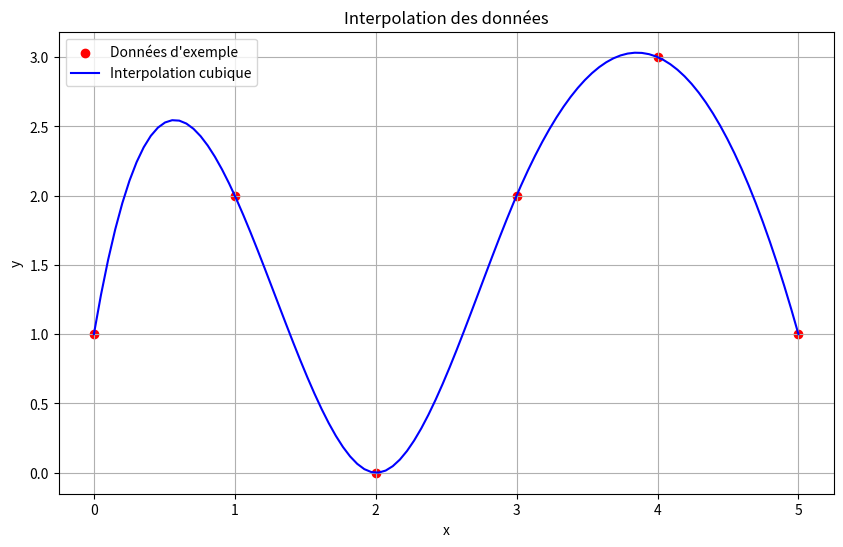

Here is the Python script that generated this plot:
import numpy as np
import scipy.optimize as opt
import scipy.interpolate as interp
import matplotlib.pyplot as plt

# 1. Résolution d'équations
# Définir une fonction pour laquelle nous voulons trouver la racine
def f(x):
    return x**3 - 6*x**2 + 11*x - 6  # Exemple : f(x) = x^3 - 6x^2 + 11x - 6

# Trouver une racine de la fonction f
racine = opt.root_scalar(f, bracket=[0, 3])  # Cherche une racine entre 0 et 3
print(f"Racine trouvée : {racine.root:.4f}")

# 2. Optimisation
# Définir une fonction à minimiser
def g(x):
    return (x - 3)**2 + 1  # Exemple : g(x) = (x - 3)^2 + 1

# Trouver le minimum de la fonction g
resultat_optimisation = opt.minimize(g, x0=0)  # x0 est le point de départ
print(f"Minimum trouvé : {resultat_optimisation.x[0]:.4f}, valeur de g au minimum : {resultat_optimisation.fun:.4f}")

# 3. Interpolation
# Création de données d'exemple pour l'interpolation
x_donnees = np.array([0, 1, 2, 3, 4, 5])
y_donnees = np.array([1, 2, 0, 2, 3, 1])

# Créer une fonction d'interpolation
fonction_interpolante = interp.interp1d(x_donnees, y_donnees, kind='cubic')

# Générer des points pour l'interpolation
x_interpolation = np.linspace(0, 5, 100)
y_interpolation = fonction_interpolante(x_interpolation)

# Affichage des résultats d'interpolation
plt.figure(figsize=(10, 6))
plt.scatter(x_donnees, y_donnees, color='red', label='Données d\'exemple')
plt.plot(x_interpolation, y_interpolation, label='Interpolation cubique', color='blue')
plt.title('Interpolation des données')
plt.xlabel('x')
plt.ylabel('y')
plt.legend()
plt.grid()
plt.show()
